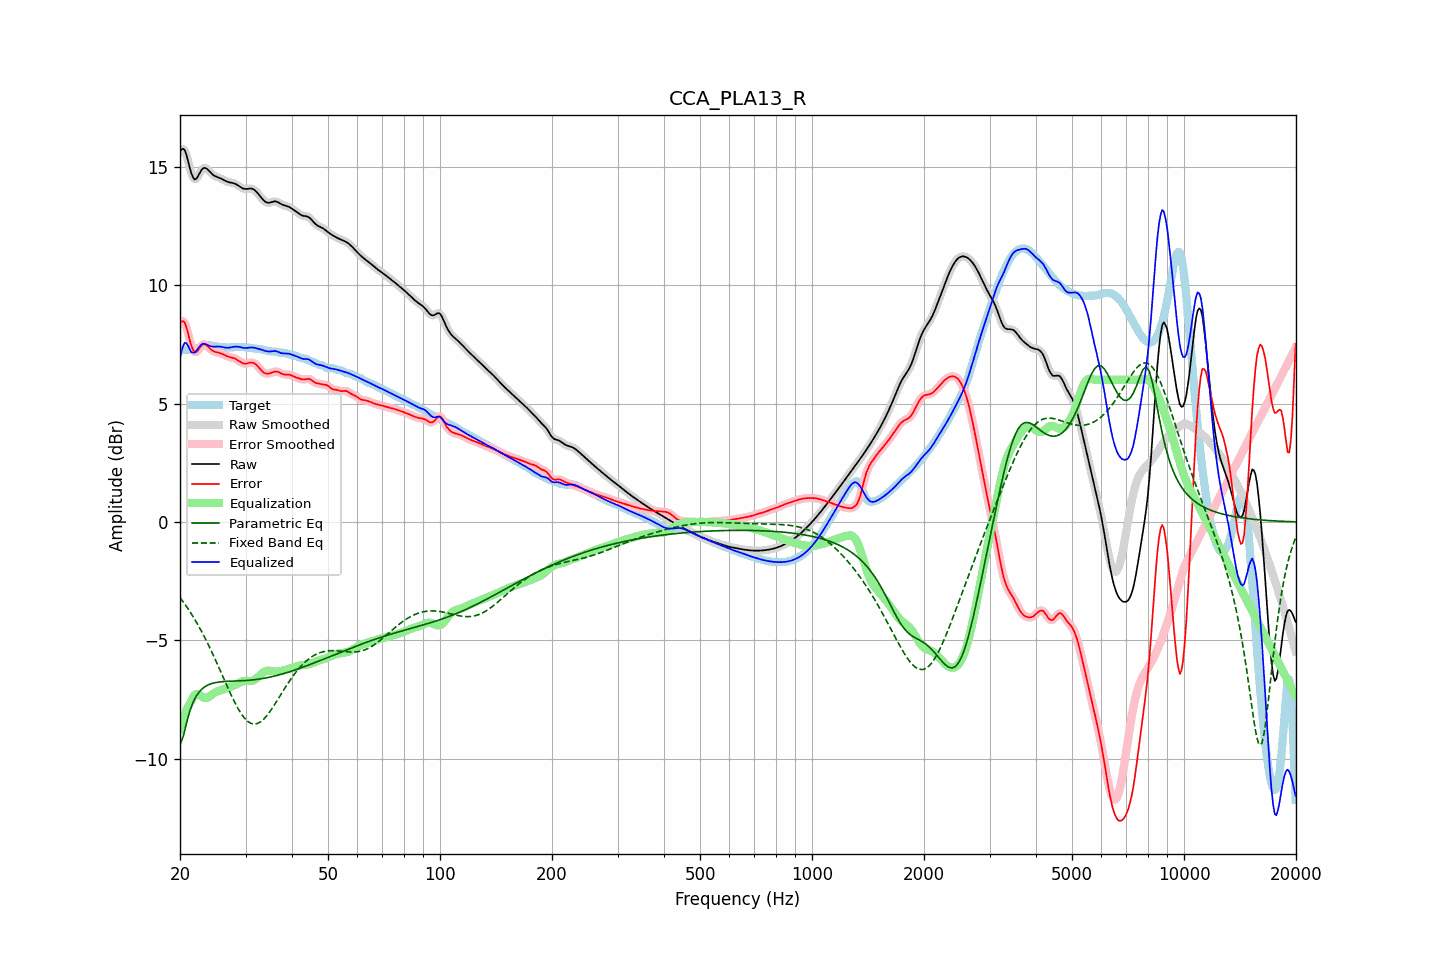

Data behind this chart, as committed beside it:
frequency, raw, error, smoothed, error_smoothed, equalization, parametric_eq, fixed_band_eq, equalized_raw, equalized_smoothed, target
20.00, 15.63, 8.38, 15.64, 8.39, -8.74, -9.40, -3.19, 6.89, 6.90, 7.26
20.20, 15.73, 8.47, 15.73, 8.47, -8.51, -9.23, -3.28, 7.22, 7.22, 7.27
20.40, 15.75, 8.48, 15.74, 8.47, -8.31, -9.06, -3.37, 7.44, 7.43, 7.27
20.61, 15.69, 8.41, 15.67, 8.39, -8.12, -8.78, -3.47, 7.57, 7.55, 7.28
20.81, 15.49, 8.22, 15.49, 8.22, -7.95, -8.50, -3.56, 7.54, 7.54, 7.28
21.02, 15.25, 7.97, 15.24, 7.97, -7.80, -8.25, -3.66, 7.44, 7.44, 7.27
21.23, 14.97, 7.70, 14.98, 7.71, -7.67, -8.00, -3.76, 7.30, 7.31, 7.27
21.44, 14.73, 7.46, 14.74, 7.46, -7.56, -7.82, -3.87, 7.17, 7.18, 7.27
21.66, 14.57, 7.29, 14.56, 7.28, -7.41, -7.63, -3.98, 7.15, 7.15, 7.28
21.87, 14.45, 7.16, 14.48, 7.18, -7.31, -7.49, -4.09, 7.14, 7.16, 7.29
22.09, 14.48, 7.16, 14.48, 7.17, -7.26, -7.36, -4.20, 7.21, 7.22, 7.31
22.31, 14.57, 7.23, 14.56, 7.22, -7.26, -7.26, -4.32, 7.31, 7.30, 7.34
22.54, 14.69, 7.32, 14.69, 7.32, -7.30, -7.17, -4.44, 7.39, 7.39, 7.37
22.76, 14.82, 7.42, 14.81, 7.42, -7.35, -7.10, -4.57, 7.47, 7.47, 7.40
22.99, 14.91, 7.49, 14.90, 7.48, -7.39, -7.03, -4.69, 7.52, 7.51, 7.42
23.22, 14.95, 7.50, 14.94, 7.50, -7.42, -6.98, -4.83, 7.52, 7.52, 7.44
23.45, 14.94, 7.48, 14.94, 7.48, -7.43, -6.93, -4.96, 7.50, 7.50, 7.46
23.69, 14.89, 7.43, 14.89, 7.43, -7.42, -6.90, -5.09, 7.48, 7.47, 7.46
23.92, 14.82, 7.36, 14.82, 7.36, -7.38, -6.86, -5.23, 7.44, 7.45, 7.46
24.16, 14.75, 7.29, 14.75, 7.30, -7.33, -6.84, -5.38, 7.42, 7.42, 7.45
24.40, 14.68, 7.24, 14.69, 7.24, -7.28, -6.81, -5.52, 7.40, 7.41, 7.44
24.65, 14.63, 7.20, 14.63, 7.20, -7.23, -6.80, -5.67, 7.40, 7.40, 7.43
24.89, 14.59, 7.18, 14.60, 7.18, -7.19, -6.78, -5.81, 7.40, 7.40, 7.42
25.14, 14.57, 7.16, 14.57, 7.16, -7.16, -6.77, -5.96, 7.41, 7.41, 7.40
25.39, 14.54, 7.15, 14.54, 7.15, -7.13, -6.76, -6.12, 7.41, 7.41, 7.39
25.65, 14.51, 7.13, 14.51, 7.13, -7.11, -6.75, -6.27, 7.40, 7.40, 7.38
25.91, 14.48, 7.10, 14.48, 7.10, -7.09, -6.74, -6.42, 7.39, 7.39, 7.38
26.16, 14.44, 7.07, 14.44, 7.07, -7.07, -6.74, -6.58, 7.38, 7.38, 7.37
26.43, 14.40, 7.04, 14.41, 7.04, -7.04, -6.73, -6.73, 7.36, 7.36, 7.37
26.69, 14.37, 7.01, 14.37, 7.01, -7.02, -6.73, -6.88, 7.36, 7.36, 7.37
26.96, 14.35, 6.98, 14.35, 6.98, -7.00, -6.73, -7.04, 7.35, 7.36, 7.37
27.23, 14.33, 6.96, 14.33, 6.96, -6.97, -6.72, -7.18, 7.36, 7.36, 7.37
27.50, 14.32, 6.95, 14.32, 6.95, -6.94, -6.72, -7.33, 7.38, 7.38, 7.37
27.77, 14.31, 6.93, 14.31, 6.93, -6.92, -6.72, -7.47, 7.39, 7.39, 7.38
28.05, 14.29, 6.90, 14.28, 6.90, -6.88, -6.72, -7.61, 7.40, 7.40, 7.38
28.33, 14.25, 6.87, 14.25, 6.87, -6.85, -6.71, -7.74, 7.40, 7.40, 7.39
28.62, 14.21, 6.83, 14.21, 6.83, -6.81, -6.71, -7.86, 7.40, 7.40, 7.39
28.90, 14.17, 6.78, 14.17, 6.78, -6.78, -6.71, -7.98, 7.39, 7.39, 7.39
29.19, 14.12, 6.74, 14.12, 6.74, -6.75, -6.70, -8.09, 7.37, 7.37, 7.39
29.48, 14.08, 6.70, 14.09, 6.70, -6.73, -6.70, -8.18, 7.35, 7.36, 7.38
29.78, 14.06, 6.69, 14.06, 6.69, -6.72, -6.70, -8.27, 7.35, 7.35, 7.38
30.08, 14.05, 6.68, 14.06, 6.69, -6.71, -6.69, -8.34, 7.34, 7.35, 7.37
30.38, 14.06, 6.70, 14.06, 6.70, -6.71, -6.69, -8.41, 7.35, 7.35, 7.36
30.68, 14.07, 6.72, 14.07, 6.72, -6.71, -6.68, -8.46, 7.36, 7.36, 7.35
30.99, 14.07, 6.73, 14.07, 6.73, -6.71, -6.68, -8.50, 7.36, 7.36, 7.34
31.30, 14.06, 6.73, 14.06, 6.73, -6.70, -6.67, -8.52, 7.36, 7.36, 7.33
31.61, 14.03, 6.71, 14.03, 6.71, -6.67, -6.66, -8.53, 7.36, 7.35, 7.32
31.93, 13.98, 6.66, 13.97, 6.66, -6.63, -6.65, -8.52, 7.34, 7.34, 7.31
32.24, 13.90, 6.60, 13.90, 6.60, -6.58, -6.64, -8.51, 7.32, 7.32, 7.31
32.57, 13.82, 6.52, 13.82, 6.52, -6.52, -6.63, -8.48, 7.31, 7.31, 7.30
32.89, 13.74, 6.44, 13.74, 6.44, -6.45, -6.62, -8.44, 7.29, 7.29, 7.30
33.22, 13.66, 6.37, 13.65, 6.37, -6.39, -6.61, -8.39, 7.26, 7.26, 7.28
33.55, 13.58, 6.31, 13.58, 6.31, -6.34, -6.60, -8.33, 7.24, 7.24, 7.27
33.89, 13.52, 6.27, 13.52, 6.27, -6.30, -6.59, -8.25, 7.22, 7.22, 7.25
34.23, 13.49, 6.26, 13.49, 6.26, -6.28, -6.58, -8.18, 7.21, 7.21, 7.23
34.57, 13.47, 6.26, 13.47, 6.26, -6.28, -6.56, -8.09, 7.19, 7.20, 7.21
34.92, 13.48, 6.28, 13.48, 6.28, -6.28, -6.55, -8.00, 7.20, 7.20, 7.20
35.27, 13.50, 6.30, 13.50, 6.30, -6.30, -6.53, -7.90, 7.21, 7.20, 7.20
35.62, 13.52, 6.33, 13.52, 6.33, -6.31, -6.52, -7.80, 7.21, 7.21, 7.20
35.97, 13.53, 6.35, 13.53, 6.34, -6.32, -6.50, -7.69, 7.22, 7.21, 7.19
... 635 more rows
